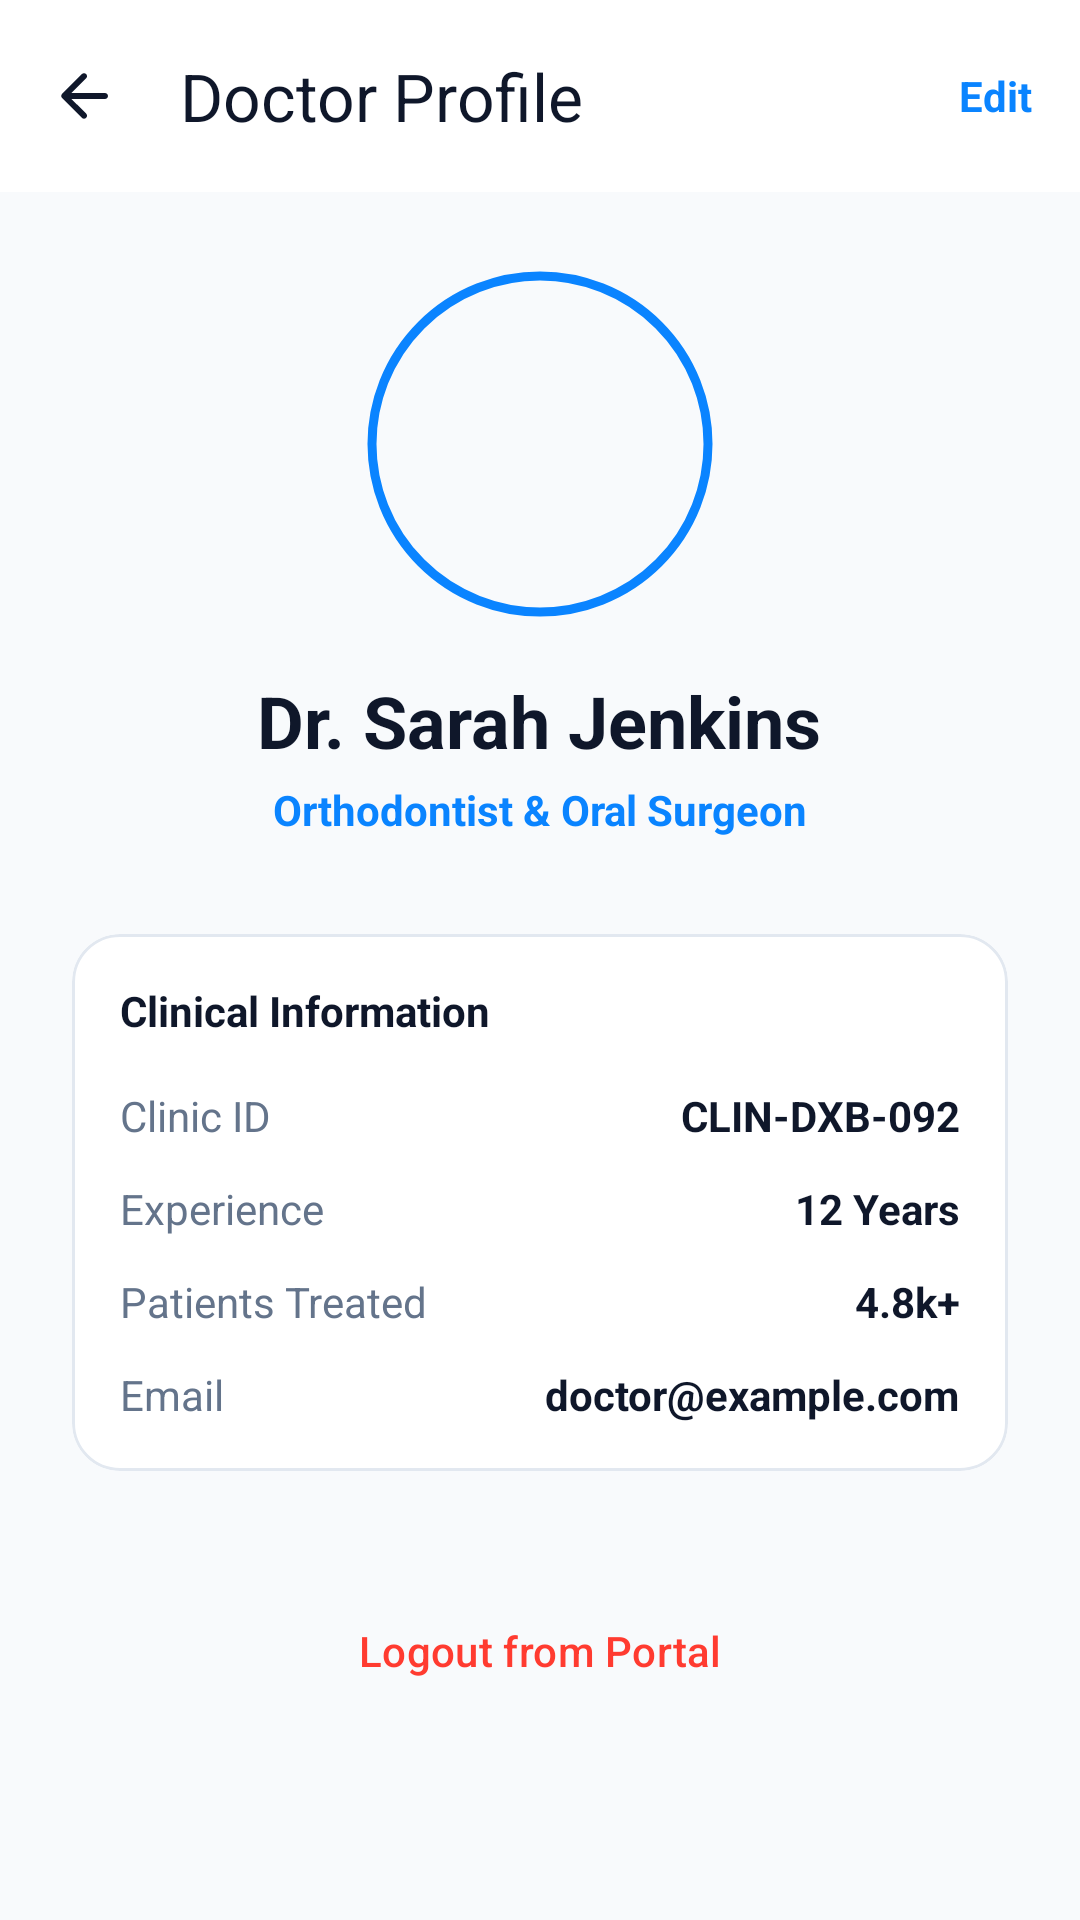

This screen was rendered from an Android layout file. Write that file and the resources it references.
<!-- AndroidManifest.xml: application theme Theme.SmartDentalCare -->
<!-- res/layout/activity_doctor_profile.xml -->
<?xml version="1.0" encoding="utf-8"?>
<androidx.coordinatorlayout.widget.CoordinatorLayout xmlns:android="http://schemas.android.com/apk/res/android"
    xmlns:app="http://schemas.android.com/apk/res-auto"
    android:layout_width="match_parent"
    android:layout_height="match_parent"
    android:background="@color/slate_50">

    <com.google.android.material.appbar.AppBarLayout
        android:layout_width="match_parent"
        android:layout_height="wrap_content"
        android:background="@color/white"
        app:elevation="0dp">

        <com.google.android.material.appbar.MaterialToolbar
            android:id="@+id/toolbar"
            android:layout_width="match_parent"
            android:layout_height="?attr/actionBarSize"
            app:navigationIcon="@drawable/ic_back"
            app:title="Doctor Profile"
            app:titleTextColor="@color/slate_900">

            <TextView
                android:id="@+id/tvEdit"
                android:layout_width="wrap_content"
                android:layout_height="wrap_content"
                android:layout_gravity="end"
                android:layout_marginEnd="16dp"
                android:text="Edit"
                android:textColor="@color/primary"
                android:textStyle="bold" />
        </com.google.android.material.appbar.MaterialToolbar>
    </com.google.android.material.appbar.AppBarLayout>

    <androidx.core.widget.NestedScrollView
        android:layout_width="match_parent"
        android:layout_height="match_parent"
        app:layout_behavior="@string/appbar_scrolling_view_behavior">

        <LinearLayout
            android:layout_width="match_parent"
            android:layout_height="wrap_content"
            android:gravity="center_horizontal"
            android:orientation="vertical"
            android:padding="24dp">

            <com.google.android.material.imageview.ShapeableImageView
                android:id="@+id/ivProfileImage"
                android:layout_width="120dp"
                android:layout_height="120dp"
                android:padding="4dp"
                android:src="@drawable/ic_person"
                app:shapeAppearanceOverlay="@style/ShapeAppearance.Material3.Corner.Full"
                app:strokeColor="@color/primary"
                app:strokeWidth="3dp" />

            <TextView
                android:id="@+id/tvDoctorName"
                android:layout_width="wrap_content"
                android:layout_height="wrap_content"
                android:layout_marginTop="16dp"
                android:text="Dr. Sarah Jenkins"
                android:textColor="@color/slate_900"
                android:textSize="24sp"
                android:textStyle="bold" />

            <TextView
                android:id="@+id/tvSpecialization"
                android:layout_width="wrap_content"
                android:layout_height="wrap_content"
                android:layout_marginTop="4dp"
                android:text="Orthodontist &amp; Oral Surgeon"
                android:textColor="@color/primary"
                android:textSize="14sp"
                android:textStyle="bold" />

            <LinearLayout
                android:layout_width="match_parent"
                android:layout_height="wrap_content"
                android:layout_marginTop="32dp"
                android:orientation="vertical">

                <com.google.android.material.card.MaterialCardView
                    android:layout_width="match_parent"
                    android:layout_height="wrap_content"
                    app:cardBackgroundColor="@color/white"
                    app:cardCornerRadius="16dp"
                    app:strokeColor="@color/slate_200"
                    app:strokeWidth="1dp">

                    <LinearLayout
                        android:layout_width="match_parent"
                        android:layout_height="wrap_content"
                        android:orientation="vertical"
                        android:padding="16dp">

                        <TextView
                            android:layout_width="wrap_content"
                            android:layout_height="wrap_content"
                            android:text="Clinical Information"
                            android:textColor="@color/slate_900"
                            android:textStyle="bold" />

                        <RelativeLayout
                            android:layout_width="match_parent"
                            android:layout_height="wrap_content"
                            android:layout_marginTop="16dp">
                            <TextView
                                android:layout_width="wrap_content"
                                android:layout_height="wrap_content"
                                android:text="Clinic ID"
                                android:textColor="@color/slate_500" />
                            <TextView
                                android:id="@+id/tvClinicId"
                                android:layout_width="wrap_content"
                                android:layout_height="wrap_content"
                                android:layout_alignParentEnd="true"
                                android:text="CLIN-DXB-092"
                                android:textColor="@color/slate_900"
                                android:textStyle="bold" />
                        </RelativeLayout>

                        <RelativeLayout
                            android:layout_width="match_parent"
                            android:layout_height="wrap_content"
                            android:layout_marginTop="12dp">
                            <TextView
                                android:layout_width="wrap_content"
                                android:layout_height="wrap_content"
                                android:text="Experience"
                                android:textColor="@color/slate_500" />
                            <TextView
                                android:id="@+id/tvExperience"
                                android:layout_width="wrap_content"
                                android:layout_height="wrap_content"
                                android:layout_alignParentEnd="true"
                                android:text="12 Years"
                                android:textColor="@color/slate_900"
                                android:textStyle="bold" />
                        </RelativeLayout>

                        <RelativeLayout
                            android:layout_width="match_parent"
                            android:layout_height="wrap_content"
                            android:layout_marginTop="12dp">
                            <TextView
                                android:layout_width="wrap_content"
                                android:layout_height="wrap_content"
                                android:text="Patients Treated"
                                android:textColor="@color/slate_500" />
                            <TextView
                                android:id="@+id/tvTreatedCount"
                                android:layout_width="wrap_content"
                                android:layout_height="wrap_content"
                                android:layout_alignParentEnd="true"
                                android:text="4.8k+"
                                android:textColor="@color/slate_900"
                                android:textStyle="bold" />
                        </RelativeLayout>

                        <RelativeLayout
                            android:layout_width="match_parent"
                            android:layout_height="wrap_content"
                            android:layout_marginTop="12dp">
                            <TextView
                                android:layout_width="wrap_content"
                                android:layout_height="wrap_content"
                                android:text="Email"
                                android:textColor="@color/slate_500" />
                            <TextView
                                android:id="@+id/tvDoctorEmail"
                                android:layout_width="wrap_content"
                                android:layout_height="wrap_content"
                                android:layout_alignParentEnd="true"
                                android:text="doctor@example.com"
                                android:textColor="@color/slate_900"
                                android:textStyle="bold" />
                        </RelativeLayout>
                    </LinearLayout>
                </com.google.android.material.card.MaterialCardView>

                <Button
                    android:id="@+id/btnLogout"
                    style="@style/Widget.Material3.Button.OutlinedButton"
                    android:layout_width="match_parent"
                    android:layout_height="56dp"
                    android:layout_marginTop="32dp"
                    android:text="Logout from Portal"
                    android:textColor="@color/error"
                    app:cornerRadius="12dp"
                    app:strokeColor="@color/error" />

            </LinearLayout>
        </LinearLayout>
    </androidx.core.widget.NestedScrollView>

</androidx.coordinatorlayout.widget.CoordinatorLayout>
<!-- resources referenced by this layout -->
<resources>
  <color name="error">#FF3B30</color>
  <color name="primary">#0A84FF</color>
  <color name="slate_200">#E2E8F0</color>
  <color name="slate_50">#F8FAFC</color>
  <color name="slate_500">#64748B</color>
  <color name="slate_900">#0F172A</color>
  <color name="white">#FFFFFF</color>
  <!-- drawable ic_back (drawable) -->
  <?xml version="1.0" encoding="utf-8"?>
  <vector xmlns:android="http://schemas.android.com/apk/res/android"
      android:width="24dp"
      android:height="24dp"
      android:viewportWidth="24"
      android:viewportHeight="24">
      <path
          android:fillColor="@color/slate_900"
          android:pathData="M19,11H7.83l4.88,-4.88c0.39,-0.39 0.39,-1.03 0,-1.42c-0.39,-0.39 -1.02,-0.39 -1.41,0l-6.59,6.59c-0.39,0.39 -0.39,1.02 0,1.41l6.59,6.59c0.39,0.39 1.02,0.39 1.41,0c0.39,-0.39 0.39,-1.03 0,-1.42L7.83,13H19c0.55,0 1,-0.45 1,-1s-0.45,-1 -1,-1z" />
  </vector>
  <string name="appbar_scrolling_view_behavior">com.google.android.material.appbar.AppBarLayout$ScrollingViewBehavior</string>
  <style name="Theme.SmartDentalCare" parent="Theme.Material3.Light.NoActionBar">
          <item name="colorPrimary">@color/primary</item>
          <item name="colorSecondary">@color/secondary</item>
          <item name="android:windowBackground">@color/background</item>
          <item name="android:statusBarColor">@color/background</item>
          <item name="android:windowLightStatusBar">true</item>
      </style>
  <color name="secondary">#00C2A8</color>
  <color name="background">#FFFFFF</color>
</resources>
